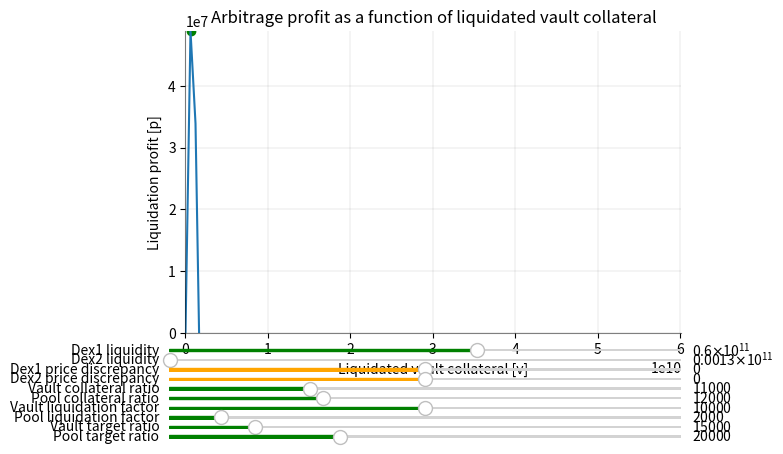

Here is the Python script that generated this plot:
from abc import ABC, abstractmethod
from collections import namedtuple
from math import isqrt

# make a plot of liquidation reward dependant on invested vault collateral,
# and color red a point on x-axis of our optimum and green vault collateral
# yielding full liquidation

Ecosystem = namedtuple(
    "Ecosystem",
    [
        # dexes
        "dex1_vault_reserve",
        "dex1_fAsset_reserve",
        "dex2_pool_reserve",
        "dex2_vault_reserve",
        # prices
        "fAsset_vault_price_bips",
        "vault_price_pool_bips",
        # agent
        "liquidation_factor_vault_bips",
        "liquidation_factor_pool_bips",
        "collateral_ratio_vault_bips",
        "collateral_ratio_pool_bips",
        "target_ratio_vault_bips",
        "target_ratio_pool_bips",
        # vault and pool collaterals are derived from crs,
        # prices and mintedUBA
        "mintedUBA",
    ],
)


class ArbitrageStrategy(ABC):
    def __init__(self, ec):
        self.dex1_discrepancy = 0
        self.dex2_discrepancy = 0
        for key, val in zip(ec._fields, ec):
            setattr(self, key, val)

    def _swapDex1(ec, v):
        v_with_fee = 997 * v
        numerator = ec.dex1_fAsset_reserve * v_with_fee
        denominator = 1000 * ec.dex1_vault_reserve + v_with_fee
        return numerator // denominator

    def _swapDex2(ec, w):
        w_with_fee = 997 * w
        numerator = ec.dex2_vault_reserve * w_with_fee
        denominator = 1000 * ec.dex2_pool_reserve + w_with_fee
        return numerator // denominator

    def _swapInDex1(ec, f):
        numerator = 1000 * ec.dex1_vault_reserve * f
        denominator = 997 * (ec.dex1_fAsset_reserve - f)
        return numerator // denominator + 1

    def _liquidateVault(ec, f):
        return (
            f
            * ec.liquidation_factor_vault_bips
            * ec.fAsset_vault_price_bips
            // 10_000**2
        )

    def _liquidatePool(ec, f):
        return (
            f
            * ec.liquidation_factor_pool_bips
            * ec.vault_price_pool_bips
            // 10_000**2
        )

    def maxLiquidatedFAssetUBA(ec):
        max_liquidated_fAsset_vault = (
            ec.mintedUBA
            * (ec.target_ratio_vault_bips - ec.collateral_ratio_vault_bips)
            // (ec.target_ratio_vault_bips - ec.liquidation_factor_vault_bips)
        )
        max_liquidated_fAsset_pool = (
            ec.mintedUBA
            * (ec.target_ratio_pool_bips - ec.collateral_ratio_pool_bips)
            // (ec.target_ratio_pool_bips - ec.liquidation_factor_pool_bips)
        )
        return min(
            ec.mintedUBA,
            max(0, max_liquidated_fAsset_vault, max_liquidated_fAsset_pool),
        )

    def maxLiquidatedVault(ec):
        return ec._swapInDex1(ec.maxLiquidatedFAssetUBA())

    def optLiquidatedFAsset(ec):
        return min(ec.maxLiquidatedFAssetUBA(), ec._swapDex1(ec._optLiquidatedVault()))

    def optLiquidatedVault(ec):
        return max(0, ec._swapInDex1(ec.optLiquidatedFAsset()))

    def arbitrageProfit(ec, v):
        return (
            ec._liquidateVault(ec._swapDex1(v))
            + ec._swapDex2(ec._liquidatePool(ec._swapDex1(v)))
            - v
        )

    @abstractmethod
    def _optLiquidatedVault(ec):
        raise NotImplementedError()

    ######################################################################
    # Methods to aid in visualisation

    def applyPriceDiscrepancyDex1(self, discrepancyBips):
        self.dex1_discrepancy = discrepancyBips
        self.dex1_vault_reserve = (
            self.dex1_fAsset_reserve
            * (10_000 + discrepancyBips)
            * self.fAsset_vault_price_bips
            // 10_000**2
        )

    def applyPriceDiscrepancyDex2(self, discrepancyBips):
        self.dex2_discrepancy = discrepancyBips
        self.dex2_pool_reserve = (
            self.dex2_vault_reserve
            * (10_000 + discrepancyBips)
            * self.vault_price_pool_bips
            // 10_000**2
        )

    # treat liqudity as fAsset reserve and
    # update vault reserve accordingly
    def updateDex1Liquidity(self, f):
        self.dex1_fAsset_reserve = f
        self.applyPriceDiscrepancyDex1(self.dex1_discrepancy)

    def updateDex2Liquidity(self, v):
        self.dex2_vault_reserve = v
        self.applyPriceDiscrepancyDex2(self.dex2_discrepancy)


# implements the optimum calculation of simplified arbitrageProfit function,
# where we don't account for slippage when swapping pool collateral on dex2
class SymbolicOptimum(ArbitrageStrategy):
    def _optLiquidatedVault(ec):
        amount = isqrt(ec.dex1_vault_reserve * 997 // 1000 * ec.dex2_pool_reserve)
        aux1 = (
            ec.dex1_fAsset_reserve
            * ec.liquidation_factor_vault_bips
            // 10_000
            * ec.fAsset_vault_price_bips
            // 10_000
            * ec.dex2_pool_reserve
        )
        aux2 = (
            ec.dex1_fAsset_reserve
            * ec.liquidation_factor_pool_bips
            // 10_000
            * ec.vault_price_pool_bips
            // 10_000
            * 997
            // 1000
            * ec.dex2_vault_reserve
        )
        amount *= isqrt(aux1 + aux2)
        aux3 = ec.dex1_vault_reserve * ec.dex2_pool_reserve
        amount -= aux3
        amount *= 1000
        amount //= 997
        amount //= ec.dex2_pool_reserve
        return amount


class NumericStrategy(ArbitrageStrategy):
    def _optLiquidatedVault(ec):
        return None


######################################################################
## define initial ecosystem

ETH = 1_000_000

ecosystem = Ecosystem(
    dex1_vault_reserve=30_000 * ETH,
    dex1_fAsset_reserve=60_001 * ETH,
    dex2_pool_reserve=10_000 * ETH,
    dex2_vault_reserve=133 * ETH,
    fAsset_vault_price_bips=5_000,
    vault_price_pool_bips=10_000 * 5_000 // 133,
    liquidation_factor_vault_bips=10_000,
    liquidation_factor_pool_bips=2_000,
    collateral_ratio_vault_bips=11_000,
    collateral_ratio_pool_bips=12_000,
    target_ratio_vault_bips=15_000,
    target_ratio_pool_bips=20_000,
    mintedUBA=50_000 * ETH,
)

strategy = SymbolicOptimum(ecosystem)

######################################################################
# Visualising arbitrage profit as a function of liquidated vault collateral

import numpy as np
import matplotlib.pyplot as plt
from matplotlib.widgets import Slider

MAX_RESERVES = 100_000 * ETH
MAX_COLLATERAL_RATIO = 40_000
MAX_TARGET_RATIO = 40_000
MAX_LIQUIDATION_FACTOR = 20_000
LINSPACE_STEP = 100


# The parametrized function to be plotted
def arbitrageProfit(v, ec: ArbitrageStrategy):
    return [ec.arbitrageProfit(v_) for v_ in v]


# define ax config
fig, main_ax = plt.subplots()
main_ax.set_title("Arbitrage profit as a function of liquidated vault collateral")
main_ax.set_xlabel("Liquidated vault collateral [v]")
main_ax.set_ylabel("Liquidation profit [p]")
main_ax.spines["top"].set_visible(False)
main_ax.spines["right"].set_visible(False)
main_ax.spines["left"].set_alpha(0.5)
main_ax.spines["bottom"].set_alpha(0.5)
main_ax.grid(color="grey", linestyle="-", linewidth=0.25, alpha=0.5)

# calculate vault and profit values
v_max = strategy.maxLiquidatedVault()
v = np.linspace(0, v_max, LINSPACE_STEP)
p = np.array(arbitrageProfit(v, strategy))
p_argmax = p.argmax()
v_opt_real = v[p_argmax]
p_opt_real = p[p_argmax]
v_opt_apx = strategy.optLiquidatedVault()
p_opt_apx = strategy.arbitrageProfit(v_opt_apx)

# set domains
main_ax.set_xlim(0, v_max)
main_ax.set_ylim(0, p.max())

# plot curve and two points
(profit_curve,) = main_ax.plot(v, p)
opt_apx_point = main_ax.scatter(v_opt_apx, p_opt_apx, color="red")
opt_real_point = main_ax.scatter(v_opt_real, p_opt_real, color="green")

# adjust the main plot to make room for the sliders
fig.subplots_adjust(bottom=0.25)

slider_configs = [
    {
        "label": "Dex1 liquidity",
        "valmin": ETH,
        "valmax": MAX_RESERVES,
        "valinit": strategy.dex1_fAsset_reserve,
        "color": "green",
        "on_changed": lambda v: strategy.updateDex1Liquidity(v),
    },
    {
        "label": "Dex2 liquidity",
        "valmin": ETH,
        "valmax": MAX_RESERVES,
        "valinit": strategy.dex2_vault_reserve,
        "color": "green",
        "on_changed": lambda v: strategy.updateDex2Liquidity(v),
    },
    {
        "label": "Dex1 price discrepancy",
        "valmin": -5_000,
        "valmax": 5_000,
        "valinit": 0,
        "color": "orange",
        "on_changed": lambda v: strategy.applyPriceDiscrepancyDex1(v),
    },
    {
        "label": "Dex2 price discrepancy",
        "valmin": -5_000,
        "valmax": 5_000,
        "valinit": 0,
        "color": "orange",
        "on_changed": lambda v: strategy.applyPriceDiscrepancyDex2(v),
    },
    {
        "label": "Vault collateral ratio",
        "valmin": 0,
        "valmax": MAX_COLLATERAL_RATIO,
        "valinit": strategy.collateral_ratio_vault_bips,
        "color": "green",
        "on_changed": lambda v: setattr(strategy, "collateral_ratio_vault_bips", v),
    },
    {
        "label": "Pool collateral ratio",
        "valmin": 0,
        "valmax": MAX_COLLATERAL_RATIO,
        "valinit": strategy.collateral_ratio_pool_bips,
        "color": "green",
        "on_changed": lambda v: setattr(strategy, "collateral_ratio_pool_bips", v),
    },
    {
        "label": "Vault liquidation factor",
        "valmin": 0,
        "valmax": MAX_LIQUIDATION_FACTOR,
        "valinit": strategy.liquidation_factor_vault_bips,
        "color": "green",
        "on_changed": lambda v: setattr(strategy, "liquidation_factor_vault_bips", v),
    },
    {
        "label": "Pool liquidation factor",
        "valmin": 0,
        "valmax": MAX_LIQUIDATION_FACTOR,
        "valinit": strategy.liquidation_factor_pool_bips,
        "color": "green",
        "on_changed": lambda v: setattr(strategy, "liquidation_factor_pool_bips", v),
    },
    {
        "label": "Vault target ratio",
        "valmin": 10_000,
        "valmax": MAX_TARGET_RATIO,
        "valinit": strategy.target_ratio_vault_bips,
        "color": "green",
        "on_changed": lambda v: setattr(strategy, "target_ratio_vault_bips", v),
    },
    {
        "label": "Pool target ratio",
        "valmin": 10_000,
        "valmax": MAX_TARGET_RATIO,
        "valinit": strategy.target_ratio_pool_bips,
        "color": "green",
        "on_changed": lambda v: setattr(strategy, "target_ratio_pool_bips", v),
    },
]

sliders = []
bottom_offset = 0.2 / len(slider_configs)
for i, slider_config in enumerate(slider_configs):
    slider_ax = fig.add_axes([0.1, 0.21 - i * bottom_offset, 0.8, 0.01])
    sliders.append(
        Slider(
            ax=slider_ax,
            label=slider_config["label"],
            valmin=slider_config["valmin"],
            valmax=slider_config["valmax"],
            valinit=slider_config["valinit"],
            color=slider_config["color"],
        )
    )


# The function to be called anytime a slider's value changes
def update_graph(on_changed):
    def update(val):
        on_changed(int(val))
        # recalculate main plot data
        v_max = strategy.maxLiquidatedVault()
        v = np.linspace(ETH, v_max, LINSPACE_STEP)
        p = np.array(arbitrageProfit(v, strategy))
        # recalculate optimums
        p_argmax = p.argmax()
        v_opt_real = v[p_argmax]
        p_opt_real = p[p_argmax]
        v_opt_apx = strategy.optLiquidatedVault()
        p_opt_apx = strategy.arbitrageProfit(v_opt_apx)
        # reset domains
        main_ax.set_xlim(0, v_max)
        main_ax.set_ylim(0, p.max())
        # reset/redraw everything
        profit_curve.set_xdata(v)
        profit_curve.set_ydata(arbitrageProfit(v, strategy))
        opt_apx_point.set_offsets(np.c_[v_opt_apx, p_opt_apx])
        opt_real_point.set_offsets(np.c_[v_opt_real, p_opt_real])
        fig.canvas.draw_idle()

    return update


# register the update function with each slider
for config, slider in zip(slider_configs, sliders):
    slider.on_changed(update_graph(config["on_changed"]))

plt.show()
